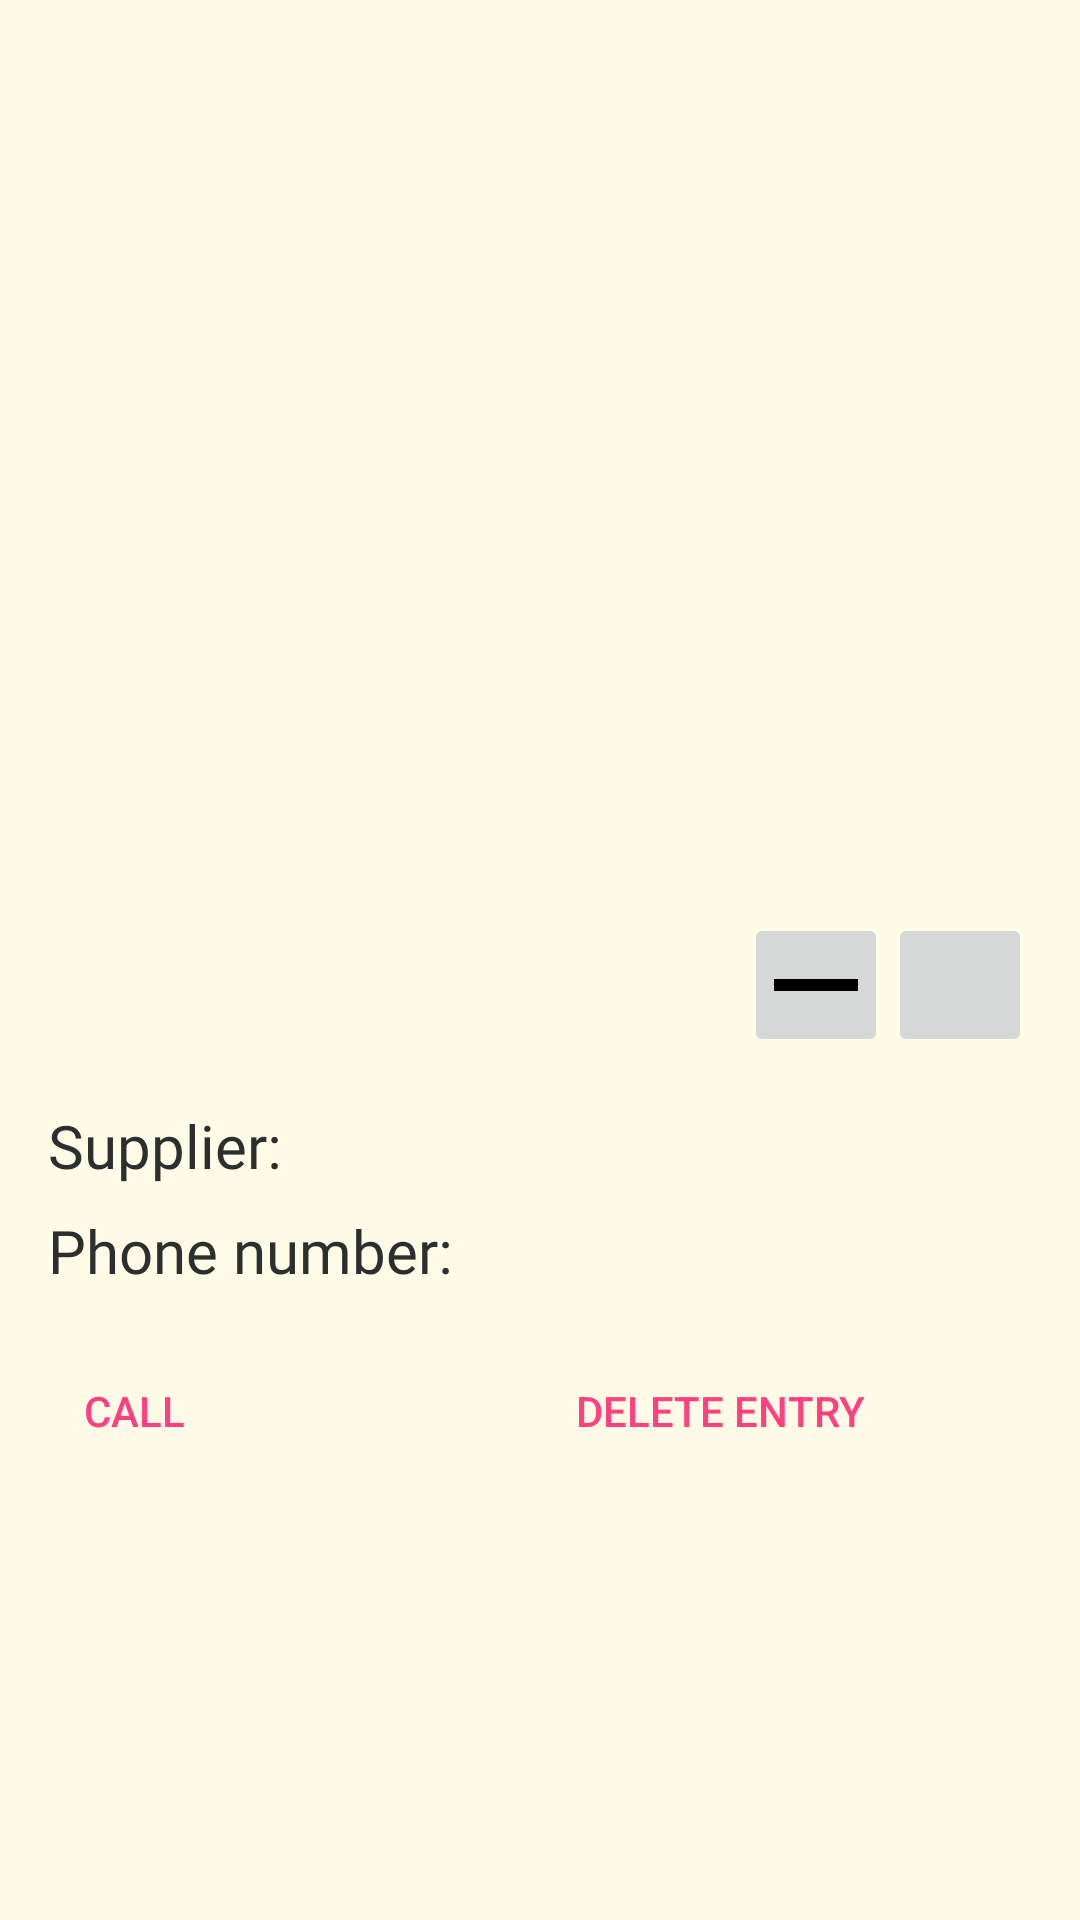

Here is an Android app screen rendered from its layout file. Give the layout XML and the strings, colors and styles it references.
<!-- AndroidManifest.xml: application theme AppTheme -->
<!-- res/layout/activity_item.xml -->
<?xml version="1.0" encoding="utf-8"?>
<LinearLayout xmlns:android="http://schemas.android.com/apk/res/android"
    xmlns:tools="http://schemas.android.com/tools"
    android:layout_width="match_parent"
    android:layout_height="match_parent"
    android:background="@color/surface"
    android:orientation="vertical"
    android:padding="?listPreferredItemPaddingLeft"
    tools:context=".ItemActivity">

    <ImageView
        android:id="@+id/item_image"
        android:layout_width="match_parent"
        android:layout_height="0dp"
        android:layout_weight="2"
        android:scaleType="centerInside" />

    <LinearLayout
        android:layout_width="match_parent"
        android:layout_height="wrap_content"
        android:layout_weight="1"
        android:orientation="vertical">

        <RelativeLayout

            android:layout_width="match_parent"
            android:layout_height="wrap_content"
            android:paddingBottom="@dimen/default_padding">

            <TextView
                android:id="@+id/product_name_tv"
                style="@style/item_text_big"
                android:layout_width="wrap_content"
                android:layout_height="wrap_content"
                android:layout_marginBottom="@dimen/in_text_margin"
                tools:text="Pen" />

            <TextView
                android:id="@+id/price_tv"
                style="@style/price_text"
                android:layout_width="wrap_content"
                android:layout_height="wrap_content"
                android:layout_below="@id/product_name_tv"
                tools:text="$16" />

            <ImageButton
                android:id="@+id/button_minus"
                android:layout_width="@dimen/plus_minus_button_size"
                android:layout_height="@dimen/plus_minus_button_size"
                android:layout_alignBottom="@id/price_tv"
                android:layout_toLeftOf="@id/quantity_tv"
                android:layout_toStartOf="@id/quantity_tv"
                android:contentDescription="@string/content_button_minus"
                android:src="@drawable/ic_remove" />

            <TextView
                android:id="@+id/quantity_tv"
                style="@style/price_text"
                android:layout_width="wrap_content"
                android:layout_height="wrap_content"
                android:layout_alignBottom="@id/price_tv"
                android:layout_marginBottom="@dimen/in_text_margin"
                android:layout_toLeftOf="@id/button_plus"
                android:layout_toStartOf="@id/button_plus"
                tools:text="23" />

            <ImageButton
                android:id="@+id/button_plus"
                android:layout_width="@dimen/plus_minus_button_size"
                android:layout_height="@dimen/plus_minus_button_size"
                android:layout_alignParentEnd="true"
                android:layout_alignParentRight="true"
                android:layout_alignBottom="@id/price_tv"
                android:contentDescription="@string/content_button_plus"
                android:src="@drawable/ic_add" />
        </RelativeLayout>

        <LinearLayout
            android:layout_width="match_parent"
            android:layout_height="wrap_content"
            android:paddingBottom="@dimen/default_padding"
            android:orientation="vertical">

            <LinearLayout
                android:layout_width="wrap_content"
                android:layout_height="wrap_content"
                android:paddingBottom="@dimen/in_text_margin"
                android:orientation="horizontal">

                <TextView
                    android:layout_width="wrap_content"
                    android:layout_height="wrap_content"
                    style="@style/supplier_text_captions"
                    android:text="@string/supplier_name_label_item_info" />

                <TextView
                    android:id="@+id/supplier_name_tv"
                    android:layout_width="wrap_content"
                    android:layout_height="wrap_content"
                    style="@style/supplier_text"
                    tools:text="Mikhail Perminov" />
            </LinearLayout>

            <LinearLayout
                android:layout_width="wrap_content"
                android:layout_height="wrap_content"
                android:orientation="horizontal">

                <TextView
                    android:layout_width="wrap_content"
                    android:layout_height="wrap_content"
                    style="@style/supplier_text_captions"
                    android:text="@string/phone_number_label_item_info" />

                <TextView
                    android:id="@+id/supplier_phone_tv"
                    android:layout_width="wrap_content"
                    android:layout_height="wrap_content"
                    style="@style/supplier_text"
                    tools:text="+79817687870" />
            </LinearLayout>

        </LinearLayout>


        <LinearLayout
            style="?android:buttonBarStyle"
            android:layout_width="match_parent"
            android:layout_height="wrap_content"
            android:orientation="horizontal">

            <Button
                style="?android:attr/buttonBarButtonStyle"
                android:id="@+id/button_order"
                android:textAlignment="viewStart"
                android:drawablePadding="@dimen/text_drawable_margin"
                android:layout_width="0dp"
                android:layout_height="wrap_content"
                android:layout_weight="1"
                android:drawableLeft="@drawable/ic_action_phone_start"
                android:text="@string/call_button_caption"
                android:drawableStart="@drawable/ic_action_phone_start"
                android:layout_gravity="start" />

            <Button
                style="?android:attr/buttonBarButtonStyle"
                android:id="@+id/button_delete"
                android:textAlignment="viewStart"
                android:drawablePadding="@dimen/text_drawable_margin"
                android:layout_width="0dp"
                android:layout_height="wrap_content"
                android:layout_weight="1"
                android:drawableLeft="@drawable/ic_action_trash"
                android:text="@string/delete_button_caption"
                android:drawableStart="@drawable/ic_action_trash"
                android:layout_gravity="start" />
        </LinearLayout>

    </LinearLayout>

</LinearLayout>
<!-- resources referenced by this layout -->
<resources>
  <color name="surface">#FFFBE6</color>
  <dimen name="default_padding">16dp</dimen>
  <dimen name="in_text_margin">8dp</dimen>
  <dimen name="plus_minus_button_size">48dp</dimen>
  <dimen name="text_drawable_margin">8dp</dimen>
  <!-- drawable ic_remove: png bitmap (drawable-xxxhdpi, 133 bytes) -->
  <string name="call_button_caption">call</string>
  <string name="content_button_minus">Extract one from current quantity of this item.</string>
  <string name="content_button_plus">Add one to current number of this item</string>
  <string name="delete_button_caption">delete entry</string>
  <string name="phone_number_label_item_info">Phone number: </string>
  <string name="supplier_name_label_item_info">Supplier: </string>
  <style name="item_text_big" parent="@style/TextAppearance.AppCompat.Body1">
          <item name="android:textColor">#356859</item>
          <item name="android:fontFamily">@font/lekton_bold</item>
          <item name="android:textSize">28sp</item>
      </style>
  <style name="price_text" parent="@style/TextAppearance.AppCompat.Body2">
          <item name="android:textColor">#29302E</item>
          <item name="android:fontFamily">@font/lekton</item>
          <item name="android:textSize">24sp</item>
      </style>
  <style name="supplier_text" parent="@style/TextAppearance.AppCompat.Body2">
          <item name="android:textColor">#29302E</item>
          <item name="android:fontFamily">@font/lekton</item>
          <item name="android:textSize">20sp</item>
      </style>
  <style name="supplier_text_captions" parent="@style/TextAppearance.AppCompat.Body2">
          <item name="android:textColor">#29302E</item>
          <item name="android:fontFamily">@font/lekton_bold</item>
          <item name="android:textSize">20sp</item>
      </style>
  <style name="AppTheme" parent="Theme.AppCompat.Light.DarkActionBar">
          
          <item name="colorPrimary">@color/colorPrimary</item>
          <item name="colorPrimaryDark">@color/colorPrimaryDark</item>
          <item name="colorAccent">@color/colorAccent</item>
      </style>
  <color name="colorPrimary">#356879</color>
  <color name="colorPrimaryDark">#303F9F</color>
  <color name="colorAccent">#FF4081</color>
</resources>
